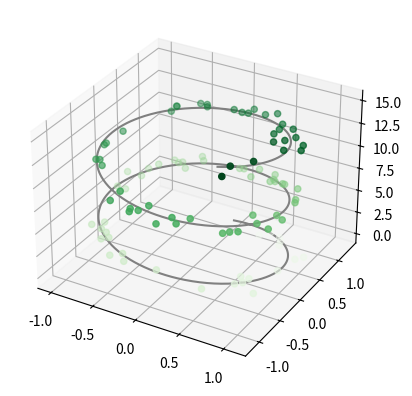

Here is the Python script that generated this plot:
import matplotlib.pyplot as plt
import numpy as np
# https://matplotlib.org/2.2.2/mpl_toolkits/index.html
# python3 -m pip install basemap
ax = plt.axes(projection='3d')
zline = np.linspace(0, 15, 1000)
xline = np.sin(zline)
yline = np.cos(zline)
ax.plot3D(xline, yline, zline, 'gray')
# Data for three-dimensional scattered points
zdata = 15 * np.random.random(100)
xdata = np.sin(zdata) + 0.1 * np.random.randn(100)
ydata = np.cos(zdata) + 0.1 * np.random.randn(100)
ax.scatter3D(xdata, ydata, zdata, c=zdata, cmap='Greens');


plt.show()